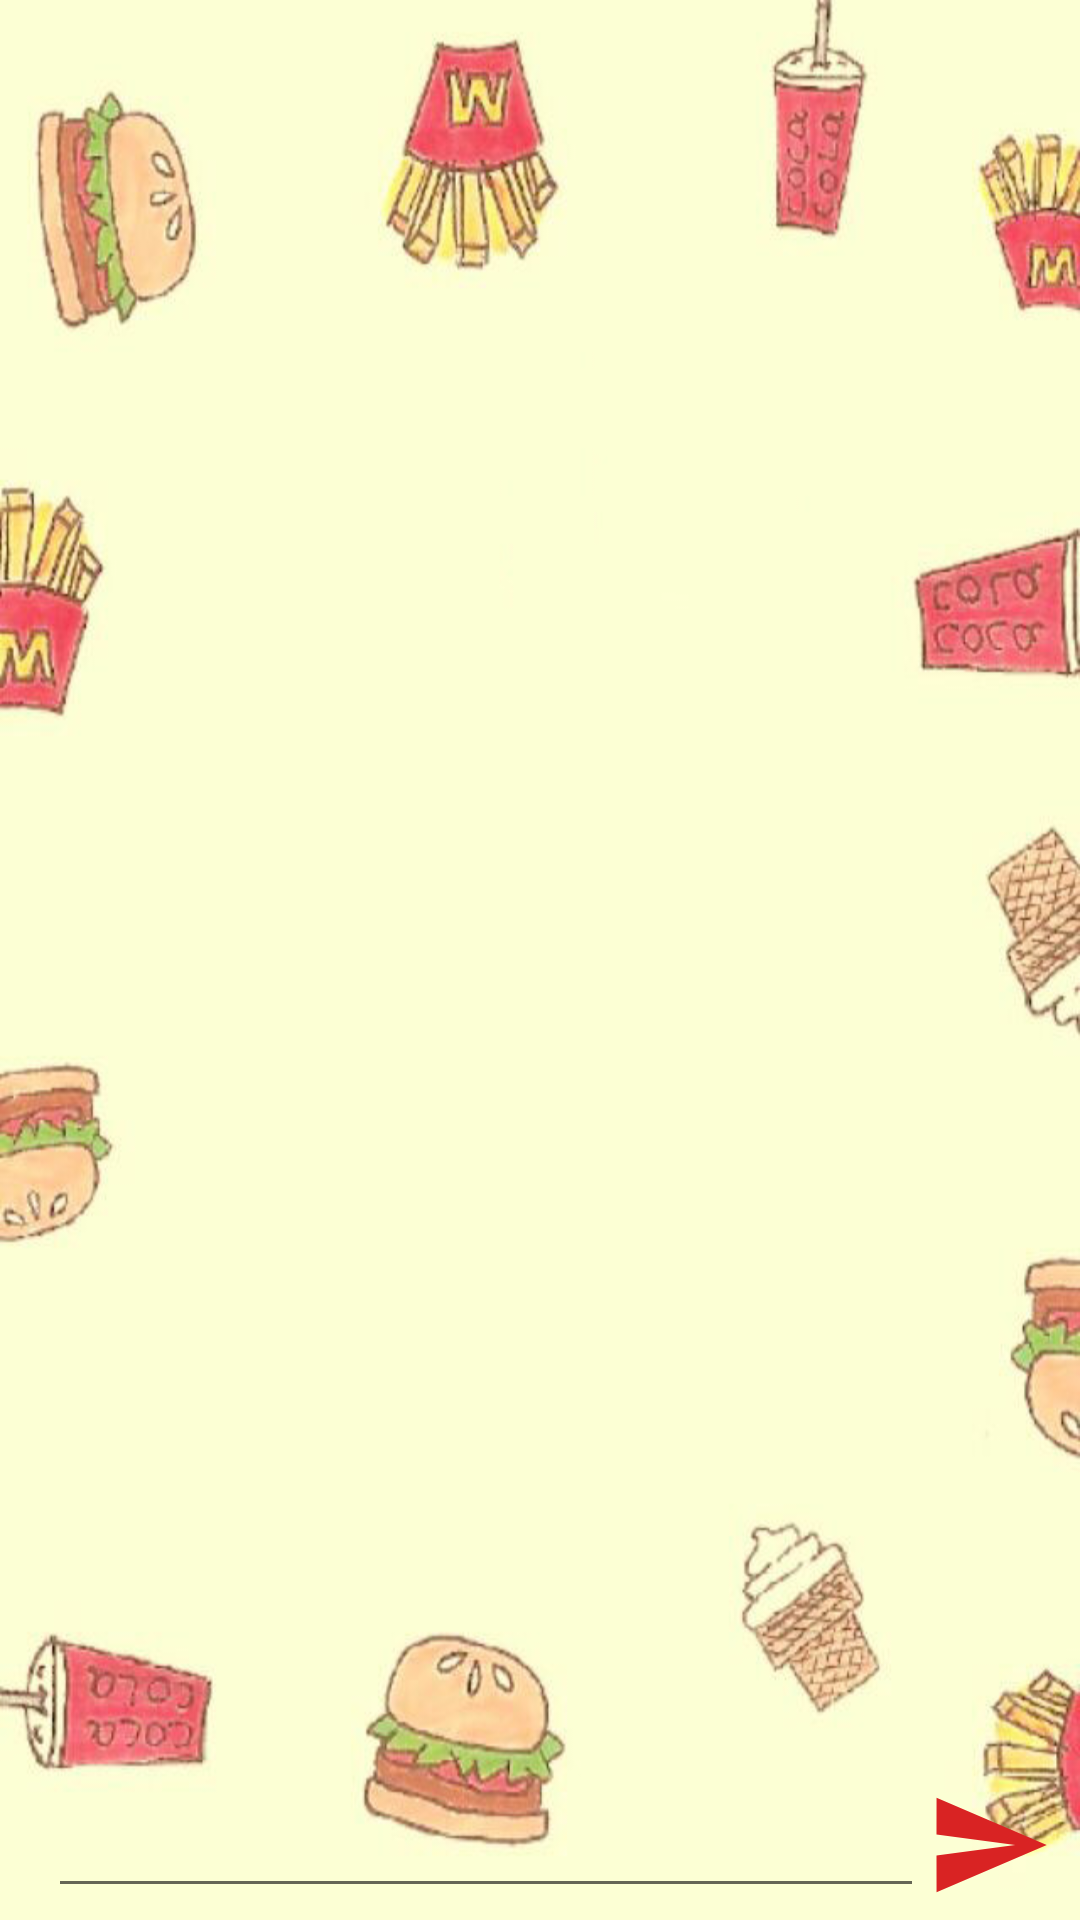

Android layout source for this screen:
<!-- AndroidManifest.xml: application theme Theme.Aloo -->
<!-- res/layout/fragment_chat.xml -->
<?xml version="1.0" encoding="utf-8"?>
<androidx.constraintlayout.widget.ConstraintLayout xmlns:android="http://schemas.android.com/apk/res/android"
    xmlns:app="http://schemas.android.com/apk/res-auto"
    xmlns:tools="http://schemas.android.com/tools"
    android:layout_width="match_parent"
    android:layout_height="match_parent"
    android:background="@drawable/bg_app"
    tools:context=".Chat.ChatFragment">

    <androidx.recyclerview.widget.RecyclerView
        android:id="@+id/chatscreen"
        android:layout_width="333dp"
        android:layout_height="596dp"

        android:layout_marginTop="72dp"
        app:layout_constraintEnd_toEndOf="parent"
        app:layout_constraintHorizontal_bias="0.491"
        app:layout_constraintStart_toStartOf="parent"
        app:layout_constraintTop_toTopOf="parent" />

    <EditText
        android:id="@+id/textchat"
        android:layout_width="292dp"
        android:layout_height="41dp"
        android:layout_marginStart="16dp"
        android:layout_marginBottom="4dp"

        app:layout_constraintBottom_toBottomOf="parent"
        app:layout_constraintStart_toStartOf="parent" />

    <ImageView
        android:id="@+id/sendchat"
        android:layout_width="43dp"
        android:layout_height="42dp"
        android:layout_marginBottom="4dp"
        android:src="@drawable/ic_send"
        app:layout_constraintBottom_toBottomOf="parent"
        app:layout_constraintStart_toEndOf="@+id/textchat" />

</androidx.constraintlayout.widget.ConstraintLayout>
<!-- resources referenced by this layout -->
<resources>
  <!-- drawable bg_app: jpg bitmap (drawable, 50638 bytes) -->
  <!-- drawable ic_send (drawable) -->
  <vector android:autoMirrored="true" android:height="24dp"
      android:tint="#D92323" android:viewportHeight="24"
      android:viewportWidth="24" android:width="24dp" xmlns:android="http://schemas.android.com/apk/res/android">
      <path android:fillColor="@android:color/white" android:pathData="M2.01,21L23,12 2.01,3 2,10l15,2 -15,2z"/>
  </vector>
  <style name="Theme.Aloo" parent="Theme.MaterialComponents.DayNight.NoActionBar">
          
          <item name="colorPrimary">@color/red</item>
          <item name="colorPrimaryVariant">@color/red</item>
          <item name="colorOnPrimary">@color/white</item>
          
          <item name="colorSecondary">@color/teal_200</item>
          <item name="colorSecondaryVariant">@color/teal_700</item>
          <item name="colorOnSecondary">@color/black</item>
          
          <item name="android:statusBarColor" tools:targetApi="l">?attr/colorPrimaryVariant</item>
          
      </style>
  <color name="red">#fa0c31</color>
  <color name="white">#FFFFFFFF</color>
  <color name="teal_200">#FF03DAC5</color>
  <color name="teal_700">#FF018786</color>
  <color name="black">#FF000000</color>
</resources>
